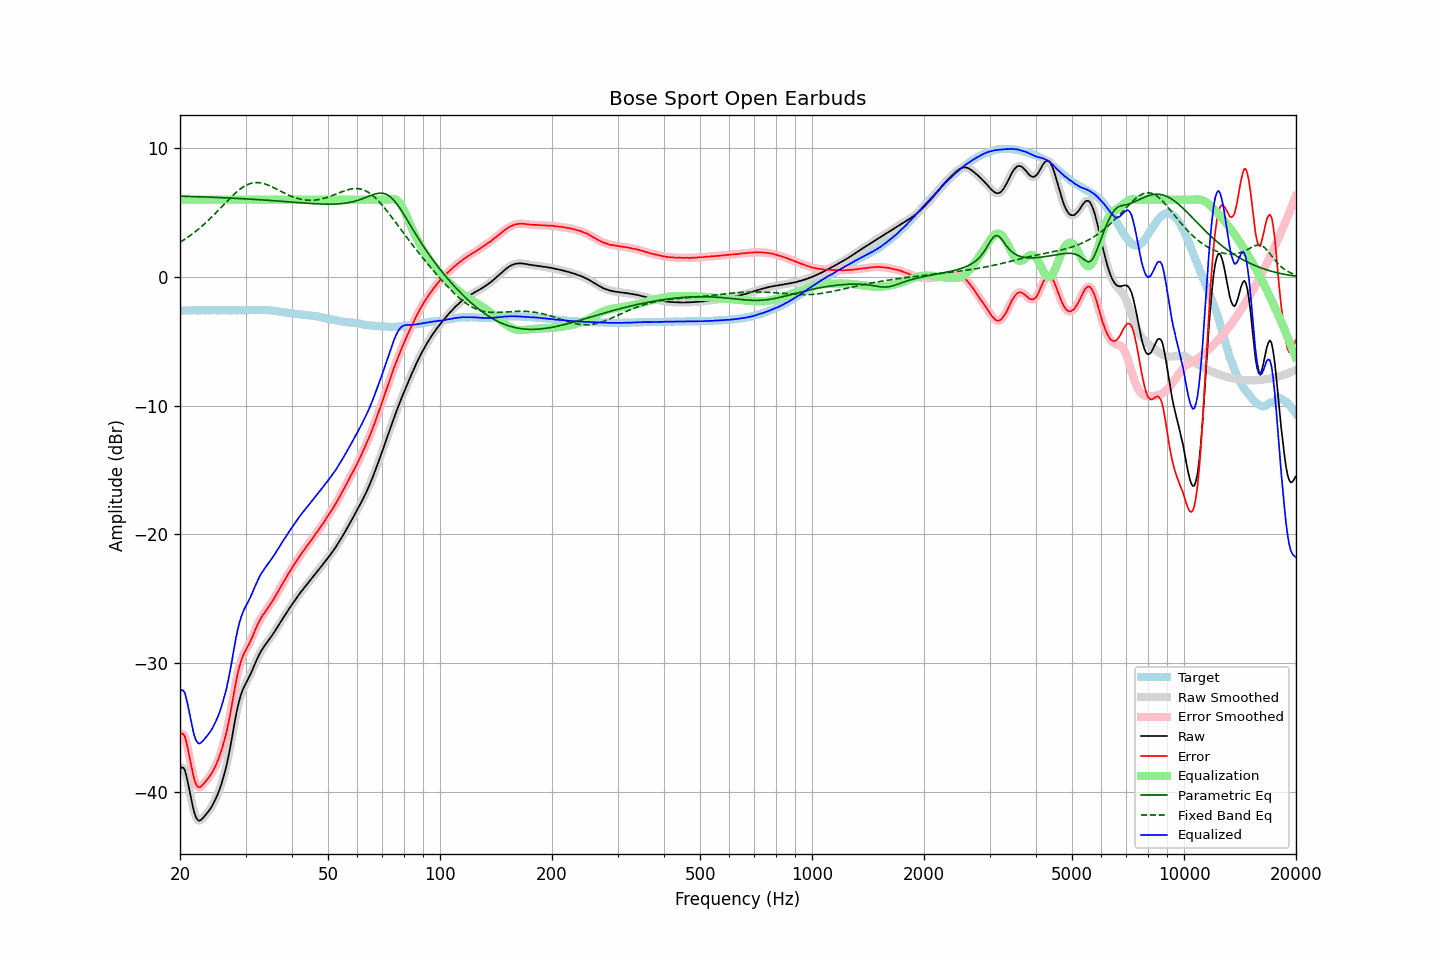

The data file committed next to this chart (first rows):
frequency, raw, error, smoothed, error_smoothed, equalization, parametric_eq, fixed_band_eq, equalized_raw, equalized_smoothed, target
20.00, -38.27, -35.64, -38.25, -35.62, 6.00, 6.27, 2.69, -32.27, -32.25, -2.63
20.20, -38.11, -35.48, -38.12, -35.49, 6.00, 6.27, 2.77, -32.11, -32.12, -2.63
20.40, -38.14, -35.52, -38.16, -35.54, 6.00, 6.27, 2.84, -32.14, -32.16, -2.62
20.61, -38.32, -35.71, -38.37, -35.75, 6.00, 6.26, 2.92, -32.32, -32.37, -2.62
20.81, -38.79, -36.18, -38.79, -36.17, 6.00, 6.26, 3.01, -32.79, -32.79, -2.62
21.02, -39.36, -36.74, -39.35, -36.73, 6.00, 6.25, 3.09, -33.36, -33.35, -2.62
21.23, -39.97, -37.36, -39.98, -37.37, 6.00, 6.25, 3.18, -33.97, -33.98, -2.61
21.44, -40.61, -38.02, -40.60, -38.00, 6.00, 6.25, 3.27, -34.61, -34.60, -2.60
21.66, -41.17, -38.57, -41.18, -38.59, 6.00, 6.24, 3.36, -35.17, -35.18, -2.60
21.87, -41.67, -39.09, -41.66, -39.07, 6.00, 6.24, 3.46, -35.67, -35.66, -2.59
22.09, -42.02, -39.42, -42.00, -39.41, 6.00, 6.23, 3.56, -36.02, -36.00, -2.60
22.31, -42.20, -39.61, -42.20, -39.61, 6.00, 6.23, 3.66, -36.20, -36.20, -2.59
22.54, -42.27, -39.67, -42.25, -39.66, 6.00, 6.23, 3.76, -36.27, -36.25, -2.60
22.76, -42.21, -39.62, -42.21, -39.62, 6.00, 6.22, 3.87, -36.21, -36.21, -2.59
22.99, -42.08, -39.49, -42.09, -39.50, 6.00, 6.22, 3.98, -36.08, -36.09, -2.59
23.22, -41.95, -39.35, -41.95, -39.36, 6.00, 6.21, 4.09, -35.95, -35.95, -2.60
23.45, -41.80, -39.20, -41.80, -39.20, 6.00, 6.21, 4.20, -35.80, -35.80, -2.60
23.69, -41.65, -39.05, -41.65, -39.05, 6.00, 6.20, 4.32, -35.65, -35.65, -2.60
23.92, -41.49, -38.89, -41.49, -38.89, 6.00, 6.20, 4.44, -35.49, -35.49, -2.60
24.16, -41.31, -38.71, -41.31, -38.71, 6.00, 6.19, 4.56, -35.31, -35.31, -2.60
24.40, -41.10, -38.52, -41.10, -38.51, 6.00, 6.19, 4.68, -35.10, -35.10, -2.59
24.65, -40.87, -38.28, -40.87, -38.28, 6.00, 6.18, 4.81, -34.87, -34.87, -2.59
24.89, -40.61, -38.03, -40.62, -38.03, 6.00, 6.18, 4.93, -34.61, -34.62, -2.59
25.14, -40.34, -37.75, -40.34, -37.75, 6.00, 6.17, 5.06, -34.34, -34.34, -2.60
25.39, -40.03, -37.43, -40.03, -37.44, 6.00, 6.17, 5.19, -34.03, -34.03, -2.60
25.65, -39.69, -37.09, -39.69, -37.09, 6.00, 6.16, 5.32, -33.69, -33.69, -2.60
25.91, -39.31, -36.71, -39.30, -36.71, 6.00, 6.16, 5.45, -33.31, -33.30, -2.60
26.16, -38.87, -36.28, -38.88, -36.29, 6.00, 6.15, 5.58, -32.87, -32.88, -2.59
26.43, -38.42, -35.84, -38.43, -35.84, 6.00, 6.15, 5.72, -32.42, -32.43, -2.59
26.69, -37.94, -35.34, -37.92, -35.33, 6.00, 6.14, 5.85, -31.94, -31.92, -2.60
26.96, -37.35, -34.76, -37.36, -34.76, 6.00, 6.13, 5.97, -31.35, -31.36, -2.60
27.23, -36.73, -34.13, -36.72, -34.12, 6.00, 6.13, 6.10, -30.73, -30.72, -2.60
27.50, -36.05, -33.45, -36.03, -33.44, 6.00, 6.12, 6.22, -30.05, -30.03, -2.60
27.77, -35.31, -32.72, -35.32, -32.73, 6.00, 6.12, 6.34, -29.31, -29.32, -2.59
28.05, -34.61, -32.03, -34.61, -32.02, 6.00, 6.11, 6.46, -28.61, -28.61, -2.59
28.33, -33.94, -31.35, -33.95, -31.36, 6.00, 6.10, 6.57, -27.94, -27.95, -2.60
28.62, -33.37, -30.77, -33.37, -30.78, 6.00, 6.10, 6.68, -27.37, -27.37, -2.60
28.90, -32.87, -30.28, -32.86, -30.27, 6.00, 6.09, 6.78, -26.87, -26.86, -2.59
29.19, -32.44, -29.85, -32.45, -29.85, 6.00, 6.08, 6.88, -26.44, -26.45, -2.59
29.48, -32.10, -29.50, -32.10, -29.51, 6.00, 6.08, 6.96, -26.10, -26.10, -2.60
29.78, -31.82, -29.22, -31.82, -29.22, 6.00, 6.07, 7.04, -25.82, -25.82, -2.60
30.08, -31.57, -28.98, -31.57, -28.98, 6.00, 6.06, 7.11, -25.57, -25.57, -2.59
30.38, -31.35, -28.75, -31.34, -28.75, 6.00, 6.05, 7.17, -25.35, -25.34, -2.60
30.68, -31.10, -28.51, -31.10, -28.51, 6.00, 6.05, 7.22, -25.10, -25.10, -2.59
30.99, -30.83, -28.24, -30.83, -28.25, 6.00, 6.04, 7.26, -24.83, -24.83, -2.59
31.30, -30.56, -27.97, -30.55, -27.97, 6.00, 6.03, 7.29, -24.56, -24.55, -2.59
31.61, -30.25, -27.67, -30.25, -27.67, 6.00, 6.02, 7.32, -24.25, -24.25, -2.58
31.93, -29.96, -27.38, -29.96, -27.38, 6.00, 6.01, 7.33, -23.96, -23.96, -2.59
32.24, -29.66, -27.09, -29.67, -27.09, 6.00, 6.01, 7.33, -23.66, -23.67, -2.58
32.57, -29.41, -26.83, -29.41, -26.83, 6.00, 6.00, 7.32, -23.41, -23.41, -2.58
32.89, -29.18, -26.60, -29.18, -26.60, 6.00, 5.99, 7.31, -23.18, -23.18, -2.58
33.22, -28.97, -26.39, -28.97, -26.39, 6.00, 5.98, 7.28, -22.97, -22.97, -2.58
33.55, -28.78, -26.20, -28.78, -26.20, 6.00, 5.97, 7.25, -22.78, -22.78, -2.58
33.89, -28.60, -26.02, -28.60, -26.02, 6.00, 5.97, 7.22, -22.60, -22.60, -2.58
34.23, -28.43, -25.84, -28.42, -25.84, 6.00, 5.96, 7.17, -22.43, -22.42, -2.59
34.57, -28.25, -25.65, -28.25, -25.66, 6.00, 5.95, 7.12, -22.25, -22.25, -2.60
34.92, -28.08, -25.47, -28.08, -25.48, 6.00, 5.94, 7.07, -22.08, -22.08, -2.61
35.27, -27.91, -25.30, -27.91, -25.29, 6.00, 5.93, 7.01, -21.91, -21.91, -2.61
35.62, -27.73, -25.09, -27.73, -25.09, 6.00, 5.92, 6.95, -21.73, -21.73, -2.64
35.97, -27.54, -24.89, -27.54, -24.89, 6.00, 5.91, 6.89, -21.54, -21.54, -2.65
... 635 more rows
